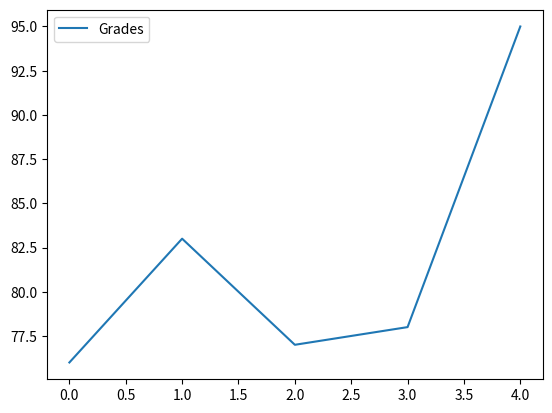
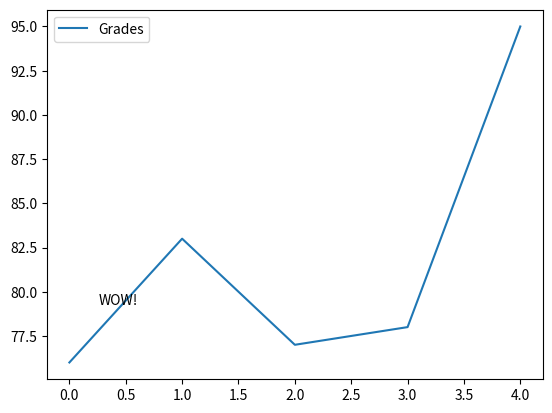

Reproduce these figures in Python, in order.
#!/usr/bin/env python
# coding: utf-8

# In[1]:


import pandas as pd
names = ['Bob','Jessica','Mary','John','Mel']
grades = [76,83,77,78,95]
GradeList = zip(names,grades)
df = pd.DataFrame(data = GradeList,
 columns=['Names', 'Grades'])
get_ipython().run_line_magic('matplotlib', 'inline')
df.plot()


# In[7]:


import matplotlib.pyplot as plt
df.plot()
displayText = "WOW!"
xloc = 1
yloc = df['Grades'].max()
xtext = -320
ytext = -200
plt.annotate(displayText,
 xy=(xloc, yloc),
 xytext=(xtext,ytext), 
 xycoords=('axes fraction', 'data'),
 textcoords='offset points')


# In[ ]:




